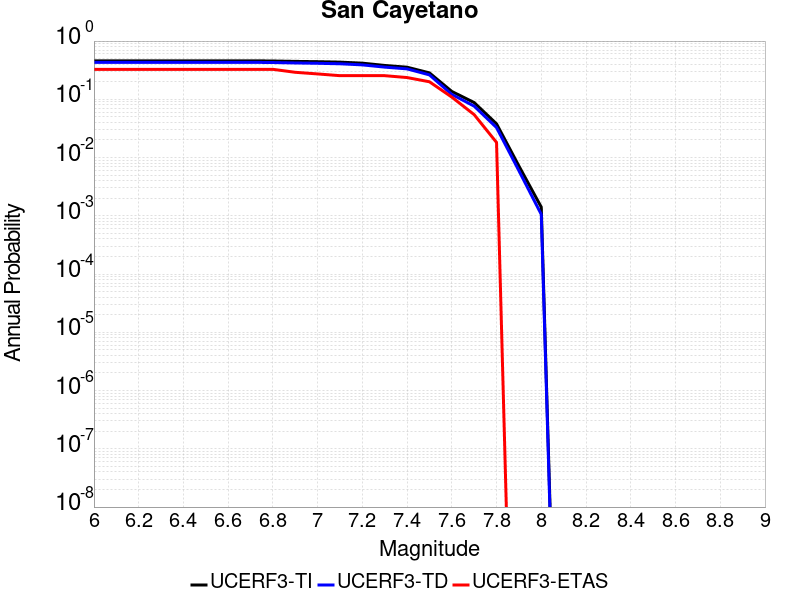

Values plotted in this chart, from the file beside it:
Magnitude, UCERF3-TI Prob, UCERF3-TD Prob, UCERF3-ETAS Prob
6.0, 0.458, 0.4314, 0.3273
6.1, 0.458, 0.4314, 0.3273
6.2, 0.458, 0.4314, 0.3273
6.3, 0.458, 0.4314, 0.3273
6.4, 0.458, 0.4314, 0.3273
6.5, 0.458, 0.4314, 0.3273
6.6, 0.458, 0.4314, 0.3273
6.7, 0.458, 0.4314, 0.3273
6.8, 0.4547, 0.428, 0.3273
6.9, 0.4478, 0.4207, 0.2909
7.0, 0.4426, 0.4152, 0.2727
7.1, 0.4348, 0.4073, 0.2545
7.2, 0.4175, 0.39, 0.2545
7.3, 0.3814, 0.3569, 0.2545
7.4, 0.3558, 0.333, 0.2364
7.5, 0.2843, 0.2626, 0.2
7.6, 0.1365, 0.1214, 0.1091
7.7, 0.08789, 0.0763, 0.05455
7.8, 0.03794, 0.03272, 0.01818
7.9, 0.007167, 0.005948, 0.0
8.0, 0.00141, 0.001056, 0.0
